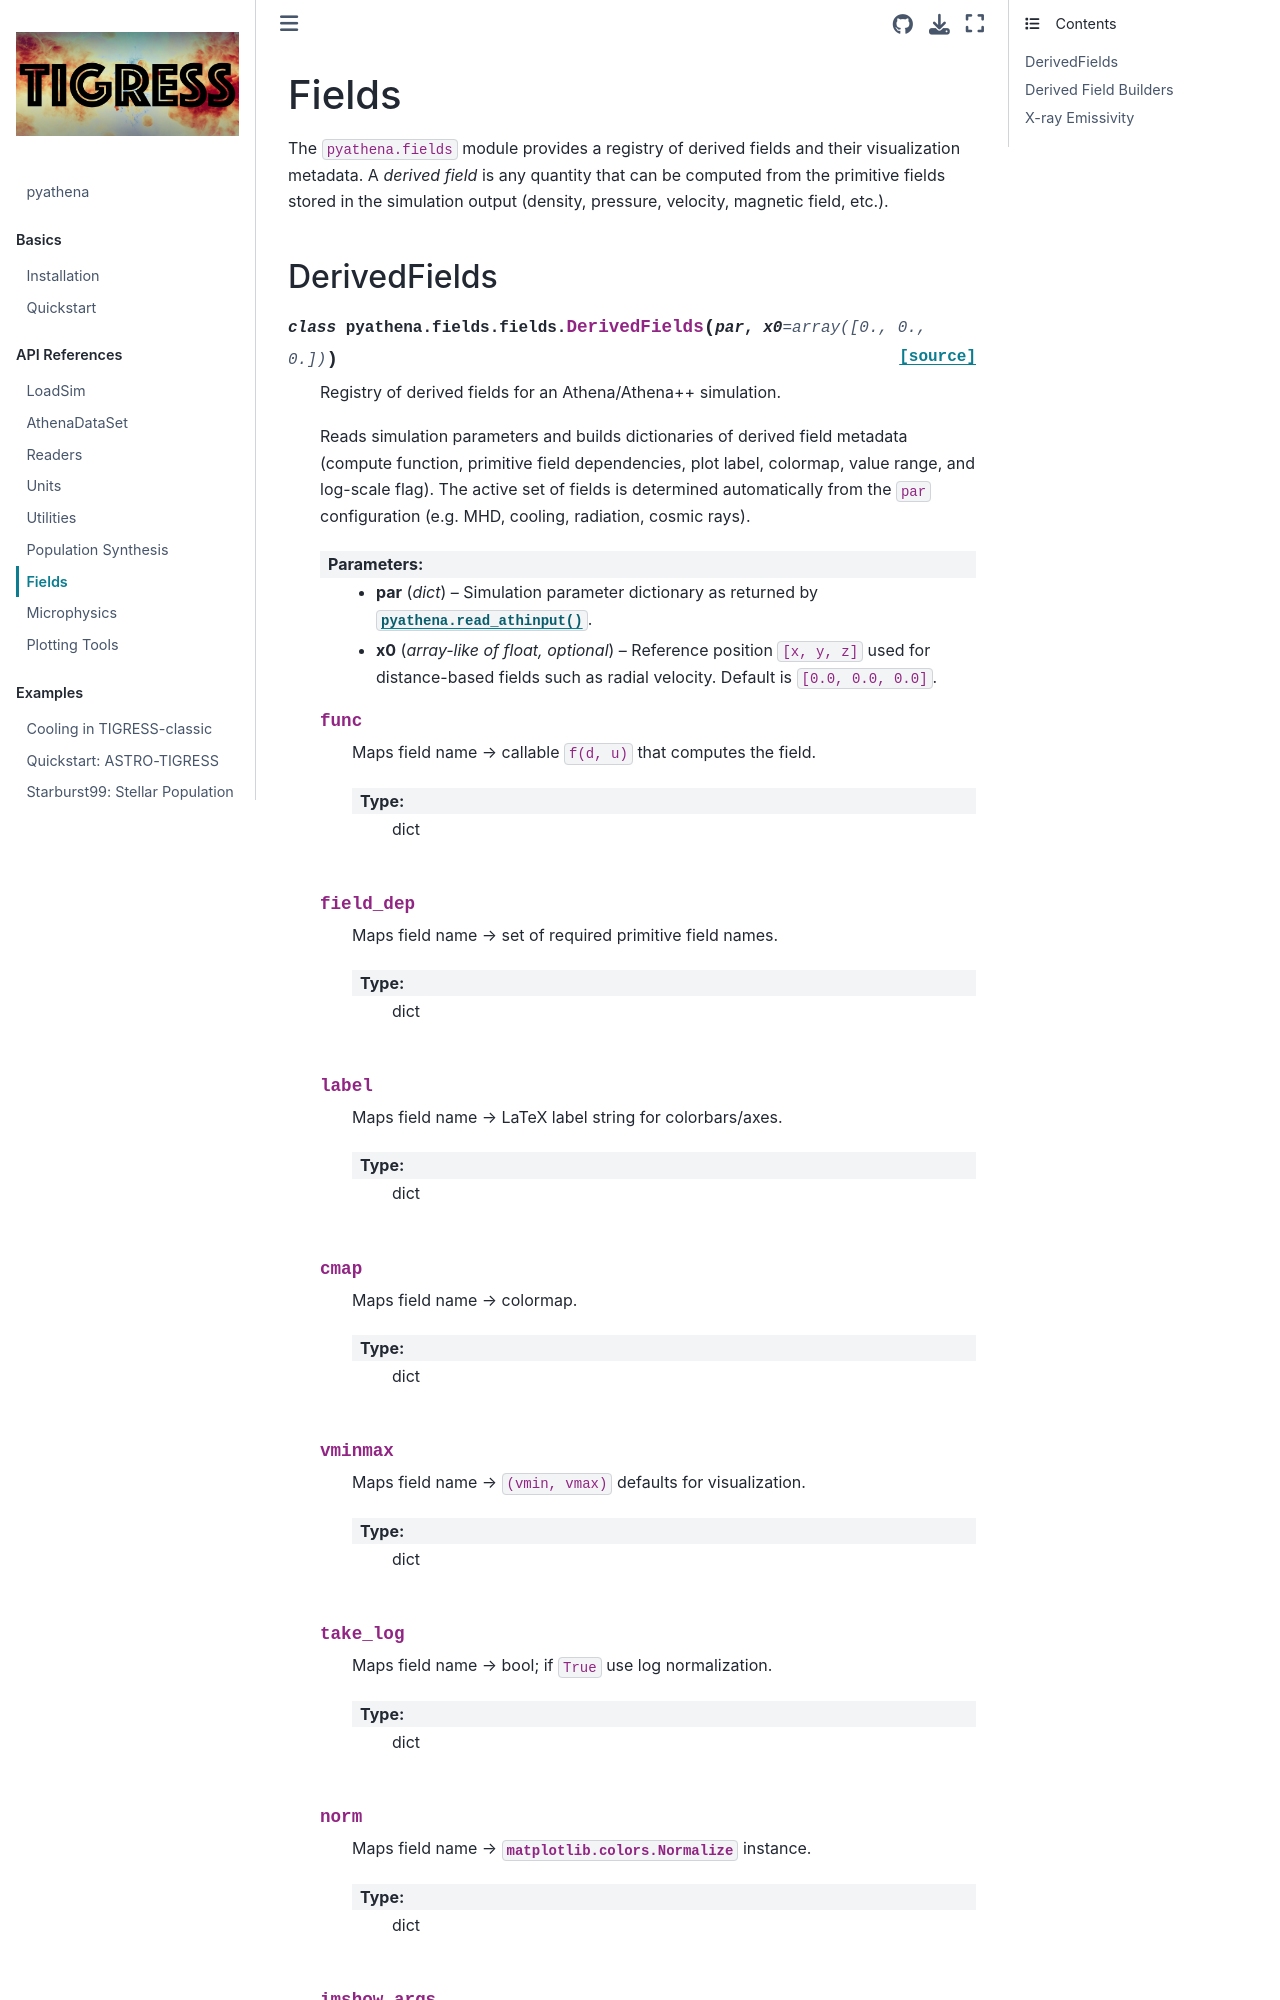

repository: jeonggyukim/pyathena · page: content/fields.html · generator: jekyll

======
Fields
======

The ``pyathena.fields`` module provides a registry of derived fields and their
visualization metadata. A *derived field* is any quantity that can be computed
from the primitive fields stored in the simulation output (density, pressure,
velocity, magnetic field, etc.).

DerivedFields
=============

.. autoclass:: pyathena.fields.fields.DerivedFields
    :members:
